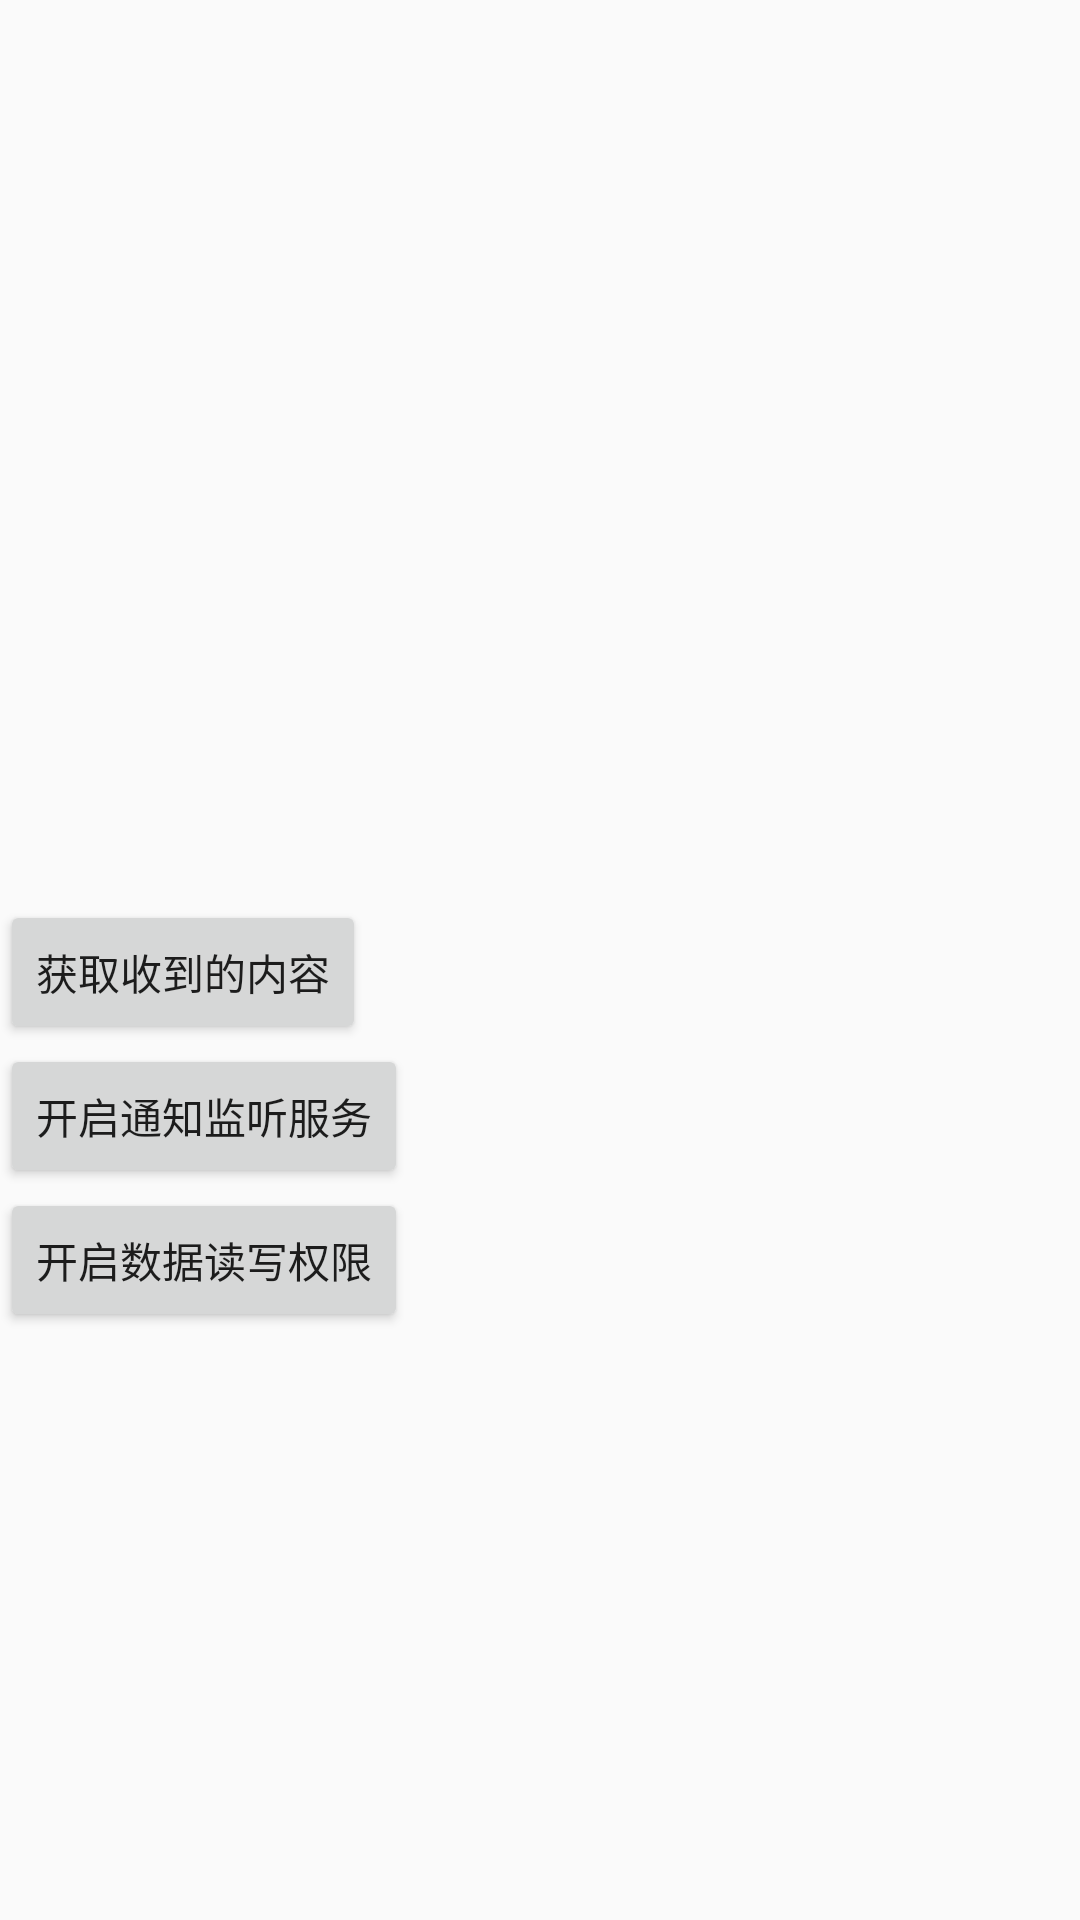

Android layout source for this screen:
<!-- AndroidManifest.xml: application theme Theme.Express -->
<!-- res/layout/notify.xml -->
<?xml version="1.0" encoding="utf-8"?>
<androidx.constraintlayout.widget.ConstraintLayout xmlns:android="http://schemas.android.com/apk/res/android"
    android:layout_width="match_parent"
    android:layout_height="match_parent">

    <LinearLayout
        android:layout_width="match_parent"
        android:layout_height="match_parent"
        android:orientation="vertical">

        <ListView
            android:id="@+id/listView"
            android:layout_width="fill_parent"
            android:layout_height="300dp"
            />

        <Button
            android:id="@+id/button"
            android:layout_width="wrap_content"
            android:layout_height="wrap_content"
            android:text="获取收到的内容" />

        <Button
            android:id="@+id/button2"
            android:layout_width="wrap_content"
            android:layout_height="wrap_content"
            android:text="开启通知监听服务" />

        <Button
            android:id="@+id/button3"
            android:layout_width="wrap_content"
            android:layout_height="wrap_content"
            android:text="开启数据读写权限" />

    </LinearLayout>

</androidx.constraintlayout.widget.ConstraintLayout>
<!-- resources referenced by this layout -->
<resources>
  <style name="Theme.Express" parent="Theme.MaterialComponents.DayNight.DarkActionBar.Bridge">
          
          <item name="colorPrimary">@color/purple_500</item>
          <item name="colorPrimaryVariant">@color/purple_700</item>
          <item name="colorOnPrimary">@color/white</item>
          
          <item name="colorSecondary">@color/teal_200</item>
          <item name="colorSecondaryVariant">@color/teal_700</item>
          <item name="colorOnSecondary">@color/black</item>
          
          <item name="android:statusBarColor" tools:targetApi="l">?attr/colorPrimaryVariant</item>
          
      </style>
  <!-- not gathered from this repository: default colours our renderer supplied (Android Studio template values) -->
  <color name="purple_500">#FF6200EE</color>
  <color name="purple_700">#FF3700B3</color>
  <color name="teal_200">#FF03DAC5</color>
  <color name="teal_700">#FF018786</color>
  <color name="black">#FF000000</color>
  <color name="white">#FFFFFFFF</color>
</resources>
